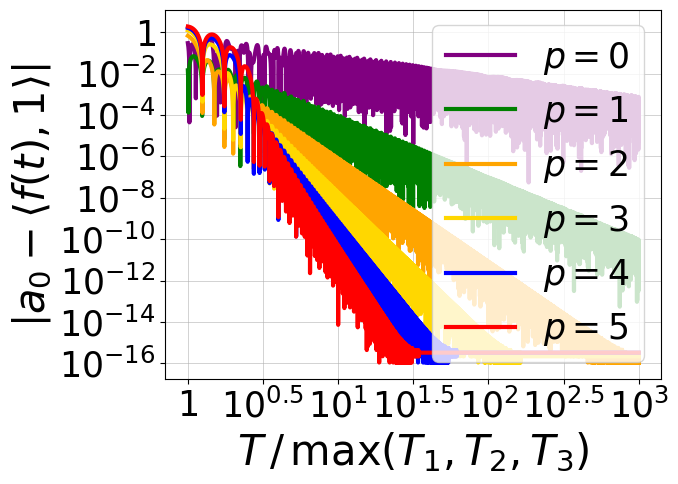

Write Python code to recreate this figure.
import math as m
import matplotlib.pyplot as py
import matplotlib
import numpy as np

######## Trying to compute the average of the function f(t) = a_0 + 2*a_1*cos(nu_1*t) - 2*a_2*sin(nu_2*t) + 2*a_3*cos(nu_3*t) ########
######## with the NAFF algorithm (Laskar et al. 1992) and different value for the power p of the weight function              ########

p    = 1

a_0  = 1.0
a_1  = 2.0
a_2  = 3.0
a_3  = 1.5
nu_1 = 0.47267
nu_2 = 1.10372
nu_3 = 1.42289
T1   = 2.0*m.pi/(nu_1)
T2   = 2.0*m.pi/(nu_2)
T3   = 2.0*m.pi/(nu_3)
T    = 6   *max(T1, T2, T3)
dT   = 0.01*min(T1, T2, T3)
nu_0 = m.pi/T


N = 50000 #Number of points for plotting
omega_min = -2.0
omega_max = 2.0


def sinx(x): #Defining the function x -> sin(x)/x
      return np.sinc(x / np.pi)
      
def f(t):    #Defining the function f(t)
      return a_0 + 2.0*a_1*np.cos(nu_1*t) - 2.0*a_2*np.sin(nu_2*t) + 2.0*a_3*np.cos(nu_3*t)
      
def weight(t,p): #Defining the weight function
      Cp = 2**p*m.factorial(p)**2/m.factorial(2*p)
      return Cp*(1-np.cos(m.pi*t/T))**p
      
      
######## Numerical check of the formulae for < cos(nu t),1 > and < sin(nu t),1 > ########
def hp(x,p):
      prod = 1
      for i in range(1, p+1):
            prod = prod * (x**2 - i**2*m.pi**2)
      return (-1)**p*np.pi**(2*p)*m.factorial(p)**2*sinx(x)/prod
      
nu = 1.37162027
cos_nut_scalar_1 = m.cos(nu*T)*hp(nu*T,p) # < cos(nu*t),1 >
sin_nut_scalar_1 = m.sin(nu*T)*hp(nu*T,p) # < sin(nu*t),1 >

cos_nut_scalar_1_from_integral = 0.0
sin_nut_scalar_1_from_integral = 0.0
n = int(2*T/dT)
t = 0
cos_scalar_t = m.cos(nu*t)*weight(t,p)
sin_scalar_t = m.sin(nu*t)*weight(t,p)
for i in range(0,n):
      t = (i+1)*dT
      cos_scalar_t_dT = m.cos(nu*t)*weight(t,p)
      sin_scalar_t_dT = m.sin(nu*t)*weight(t,p)
      cos_nut_scalar_1_from_integral = cos_nut_scalar_1_from_integral + 0.5*dT*(cos_scalar_t + cos_scalar_t_dT)
      sin_nut_scalar_1_from_integral = sin_nut_scalar_1_from_integral + 0.5*dT*(sin_scalar_t + sin_scalar_t_dT)
      cos_scalar_t = cos_scalar_t_dT
      sin_scalar_t = sin_scalar_t_dT

dt = 2*T-n*dT
cos_scalar_t_dT = m.cos(nu*2*T)*weight(2*T,p)
sin_scalar_t_dT = m.sin(nu*2*T)*weight(2*T,p)
cos_nut_scalar_1_from_integral = cos_nut_scalar_1_from_integral + 0.5*dt*(cos_scalar_t + cos_scalar_t_dT)
sin_nut_scalar_1_from_integral = sin_nut_scalar_1_from_integral + 0.5*dt*(sin_scalar_t + sin_scalar_t_dT)
cos_nut_scalar_1_from_integral = cos_nut_scalar_1_from_integral/(2*T)
sin_nut_scalar_1_from_integral = sin_nut_scalar_1_from_integral/(2*T)
print("cos_nut_scalar_1               =", cos_nut_scalar_1)
print("cos_nut_scalar_1_from_integral =", cos_nut_scalar_1_from_integral)
print("difference                     =", abs(cos_nut_scalar_1_from_integral-cos_nut_scalar_1))
print("sin_nut_scalar_1               =", sin_nut_scalar_1)
print("sin_nut_scalar_1_from_integral =", sin_nut_scalar_1_from_integral)
print("difference                     =", abs(sin_nut_scalar_1_from_integral-sin_nut_scalar_1))

############################################
######## Computing the average of f ########
############################################

#Naively analytically:
A_naive_analytical = a_0+1.0/(2.0*T)*(2.0*a_1/nu_1*np.sin(2.0*nu_1*T)+2.0*a_2/nu_2*np.cos(2.0*nu_2*T)+2.0*a_3/nu_3*np.sin(2.0*nu_3*T)-2.0*a_2/nu_2)
print("A_naive_analytical = ", A_naive_analytical)

#Naively numerically:
A_naive_numerical = 0.0
n = int(2*T/dT)
t = 0
ft = f(t)
for i in range(0,n):
      t = (i+1)*dT
      ft_dT = f(t)
      A_naive_numerical = A_naive_numerical + 0.5*dT*(ft + ft_dT)
      ft = ft_dT

dt = 2*T-n*dT
ft_dT = f(2*T)
A_naive_numerical = A_naive_numerical + 0.5*dt*(ft + ft_dT)
A_naive_numerical = A_naive_numerical/(2*T)
print("A_naive_numerical =", A_naive_numerical)
print("difference        =", abs(A_naive_analytical-A_naive_numerical))
print("T                 =", T)
print("dT                =", dT)

'''
#########################################################################################
######## Precision of the numerical computation of integrals as a function of dT ########
#########################################################################################
N_points  = 2500
log10_dTT = np.linspace(-3,0,N_points)
dTT       = 10**log10_dTT * min(T1, T2, T3)
trapeze             = []
simpson_3pt         = []
gauss_2pt           = []
gauss_3pt           = []
gauss_4pt           = []
incr = 0
for dT in dTT:
      A_naive_trapeze     = 0.0
      A_naive_simpson_3pt = 0.0
      A_naive_gauss_2pt   = 0.0
      A_naive_gauss_3pt   = 0.0
      A_naive_gauss_4pt   = 0.0
      n  = int(2*T/dT)
      dT = 2*T/n #Slightly changing the value of dT so that 2T/dT is an integer
      ######## Trapeze ########
      t  = 0
      ft = f(t)
      for i in range(0,n):
            t = (i+1)*dT
            ft_dT = f(t)
            A_naive_trapeze = A_naive_trapeze + 0.5*dT*(ft + ft_dT)
            ft = ft_dT
      A_naive_trapeze = A_naive_trapeze/(2*T)
      trapeze.append(A_naive_trapeze)
      ######## Simpson_3pt ########
      t  = 0
      ft = f(t)
      for i in range(0,n):
            t1  = (i+0.5)*dT
            t2  = (i+1)  *dT
            ft1 = f(t1)
            ft2 = f(t2)
            A_naive_simpson_3pt = A_naive_simpson_3pt + dT*(ft + 4*ft1 + ft2)/6
            ft = ft2
      A_naive_simpson_3pt = A_naive_simpson_3pt/(2*T)
      simpson_3pt.append(A_naive_simpson_3pt)
      ######## Gauss_2pt ########
      w1  = 1
      w2  = 1
      xi1 = -1/m.sqrt(3)
      xi2 =  1/m.sqrt(3)
      for i in range(0,n):
            t1  = dT*(i+0.5+xi1/2)
            t2  = dT*(i+0.5+xi2/2)
            ft1 = f(t1)
            ft2 = f(t2)
            A_naive_gauss_2pt = A_naive_gauss_2pt + 0.5*dT*w1*ft1 + 0.5*dT*w2*ft2
      A_naive_gauss_2pt = A_naive_gauss_2pt/(2*T)
      gauss_2pt.append(A_naive_gauss_2pt)
      ######## Gauss_3pt ########
      w1  = 5/9
      w2  = 8/9
      w3  = 5/9
      xi1 = -m.sqrt(3/5)
      xi2 = 0
      xi3 = m.sqrt(3/5)
      for i in range(0,n):
            t1  = dT*(i+0.5+xi1/2)
            t2  = dT*(i+0.5+xi2/2)
            t3  = dT*(i+0.5+xi3/2)
            ft1 = f(t1)
            ft2 = f(t2)
            ft3 = f(t3)
            A_naive_gauss_3pt = A_naive_gauss_3pt + 0.5*dT*w1*ft1 + 0.5*dT*w2*ft2 + 0.5*dT*w3*ft3
      A_naive_gauss_3pt = A_naive_gauss_3pt/(2*T)
      gauss_3pt.append(A_naive_gauss_3pt)
      ######## Gauss_4pt ########
      w1  = (18+m.sqrt(30))/36
      w2  = (18+m.sqrt(30))/36
      w3  = (18-m.sqrt(30))/36
      w4  = (18-m.sqrt(30))/36
      xi1 = -m.sqrt(3/7-2/7*m.sqrt(6/5))
      xi2 =  m.sqrt(3/7-2/7*m.sqrt(6/5))
      xi3 = -m.sqrt(3/7+2/7*m.sqrt(6/5))
      xi4 =  m.sqrt(3/7+2/7*m.sqrt(6/5))
      for i in range(0,n):
            t1  = dT*(i+0.5+xi1/2)
            t2  = dT*(i+0.5+xi2/2)
            t3  = dT*(i+0.5+xi3/2)
            t4  = dT*(i+0.5+xi4/2)
            ft1 = f(t1)
            ft2 = f(t2)
            ft3 = f(t3)
            ft4 = f(t4)
            A_naive_gauss_4pt = A_naive_gauss_4pt + 0.5*dT*w1*ft1 + 0.5*dT*w2*ft2 + 0.5*dT*w3*ft3 + 0.5*dT*w4*ft4
      A_naive_gauss_4pt = A_naive_gauss_4pt/(2*T)
      gauss_4pt.append(A_naive_gauss_4pt)
      
      incr = incr + 1
      print("Progress =", incr/N_points*100, " %")
      
trapeze           = np.array(trapeze)
simpson_3pt       = np.array(simpson_3pt)
gauss_2pt         = np.array(gauss_2pt)
gauss_3pt         = np.array(gauss_3pt)
gauss_4pt         = np.array(gauss_4pt)
error_trapeze     = np.log10(abs(trapeze-A_naive_analytical))
error_simpson_3pt = np.log10(abs(simpson_3pt-A_naive_analytical))
error_gauss_2pt   = np.log10(abs(gauss_2pt-A_naive_analytical))
error_gauss_3pt   = np.log10(abs(gauss_3pt-A_naive_analytical))
error_gauss_4pt   = np.log10(abs(gauss_4pt-A_naive_analytical))
dTT               = np.log10(dTT/min(T1, T2, T3))
my_yticks=[r'$10^{-16}$',r'$10^{-14}$',r'$10^{-12}$',r'$10^{-10}$',r'$10^{-8}$',r'$10^{-6}$',r'$10^{-4}$',r'$10^{-2}$',r'$1$']
py.yticks([-16,-14,-12,-10,-8,-6,-4,-2,0],my_yticks)
my_xticks=[r'$10^{-3}$',r'$10^{-2.5}$',r'$10^{-2}$',r'$10^{-1.5}$',r'$10^{-1}$',r'$10^{-0.5}$',r'$1$']
py.xticks([-3,-2.5,-2,-1.5,-1,-0.5,0],my_xticks)
py.plot(dTT, error_trapeze,     "-", color = "red",    linewidth = 5, label="Trapeze")
py.plot(dTT, error_simpson_3pt, "-", color = "blue",   linewidth = 5, label="Simpson 3pt")
py.plot(dTT, error_gauss_2pt,   "-", color = "green",  linewidth = 5, label="Gauss 2pt")
py.plot(dTT, error_gauss_3pt,   "-", color = "orange", linewidth = 5, label="Gauss 3pt")
py.plot(dTT, error_gauss_4pt,   "-", color = "purple", linewidth = 5, label="Gauss 4pt")
py.xticks(fontsize=25)
py.yticks(fontsize=25)
py.xlabel(r"$dT\,/\,\min(T_1,T_2,T_3)$", fontsize=25)
py.ylabel(r"Relative error in the computation of $\frac{1}{2T}\int_0^{2T}f(t)dt$", fontsize=25)
py.grid(linewidth=0.4)
py.legend(fontsize = 25)
py.show()
'''
'''
#######################################################################
######## Plot of Re(<f(t),1>) as a function of p for a given T ########
#######################################################################
N_points = 100001
om = np.linspace(omega_min,omega_max,N_points)

p1_numerical = []
n  = int(2*T/dT)
dT = 2*T/n #Slightly changing the value of dT so that 2T/dT is an integer
w1  = 5/9
w2  = 8/9
w3  = 5/9
xi1 = -m.sqrt(3/5)
xi2 = 0
xi3 = m.sqrt(3/5)
for omeg in om:
      A  = 0
      for i in range(0,n):
            t1  = dT*(i+0.5+xi1/2)
            t2  = dT*(i+0.5+xi2/2)
            t3  = dT*(i+0.5+xi3/2)
            ft1 = f(t1)*m.cos(omeg*t1)*weight(t1,1)
            ft2 = f(t2)*m.cos(omeg*t2)*weight(t2,1)
            ft3 = f(t3)*m.cos(omeg*t3)*weight(t3,1)
            A = A + 0.5*dT*w1*ft1 + 0.5*dT*w2*ft2 + 0.5*dT*w3*ft3
      A = A/(2*T)
      p1_numerical.append(A)
p1_numerical = np.array(p1_numerical)

p0 = 0.5*a_0*(np.cos(om*T)*hp(om*T,0)+np.cos(-om*T)*hp(-om*T,0)) + a_1*(np.cos((nu_1+om)*T)*hp((nu_1+om)*T,0)+np.cos((nu_1-om)*T)*hp((nu_1-om)*T,0))-a_2*(np.sin((nu_2+om)*T)*hp((nu_2+om)*T,0)+np.sin((nu_2-om)*T)*hp((nu_2-om)*T,0)) + a_3*(np.cos((nu_3+om)*T)*hp((nu_3+om)*T,0)+np.cos((nu_3-om)*T)*hp((nu_3-om)*T,0))
p1 = 0.5*a_0*(np.cos(om*T)*hp(om*T,1)+np.cos(-om*T)*hp(-om*T,1)) + a_1*(np.cos((nu_1+om)*T)*hp((nu_1+om)*T,1)+np.cos((nu_1-om)*T)*hp((nu_1-om)*T,1))-a_2*(np.sin((nu_2+om)*T)*hp((nu_2+om)*T,1)+np.sin((nu_2-om)*T)*hp((nu_2-om)*T,1)) + a_3*(np.cos((nu_3+om)*T)*hp((nu_3+om)*T,1)+np.cos((nu_3-om)*T)*hp((nu_3-om)*T,1))
p2 = 0.5*a_0*(np.cos(om*T)*hp(om*T,2)+np.cos(-om*T)*hp(-om*T,2)) + a_1*(np.cos((nu_1+om)*T)*hp((nu_1+om)*T,2)+np.cos((nu_1-om)*T)*hp((nu_1-om)*T,2))-a_2*(np.sin((nu_2+om)*T)*hp((nu_2+om)*T,2)+np.sin((nu_2-om)*T)*hp((nu_2-om)*T,2)) + a_3*(np.cos((nu_3+om)*T)*hp((nu_3+om)*T,2)+np.cos((nu_3-om)*T)*hp((nu_3-om)*T,2))
p3 = 0.5*a_0*(np.cos(om*T)*hp(om*T,3)+np.cos(-om*T)*hp(-om*T,3)) + a_1*(np.cos((nu_1+om)*T)*hp((nu_1+om)*T,3)+np.cos((nu_1-om)*T)*hp((nu_1-om)*T,3))-a_2*(np.sin((nu_2+om)*T)*hp((nu_2+om)*T,3)+np.sin((nu_2-om)*T)*hp((nu_2-om)*T,3)) + a_3*(np.cos((nu_3+om)*T)*hp((nu_3+om)*T,3)+np.cos((nu_3-om)*T)*hp((nu_3-om)*T,3))
p4 = 0.5*a_0*(np.cos(om*T)*hp(om*T,4)+np.cos(-om*T)*hp(-om*T,4)) + a_1*(np.cos((nu_1+om)*T)*hp((nu_1+om)*T,4)+np.cos((nu_1-om)*T)*hp((nu_1-om)*T,4))-a_2*(np.sin((nu_2+om)*T)*hp((nu_2+om)*T,4)+np.sin((nu_2-om)*T)*hp((nu_2-om)*T,4)) + a_3*(np.cos((nu_3+om)*T)*hp((nu_3+om)*T,4)+np.cos((nu_3-om)*T)*hp((nu_3-om)*T,4))
p5 = 0.5*a_0*(np.cos(om*T)*hp(om*T,5)+np.cos(-om*T)*hp(-om*T,5)) + a_1*(np.cos((nu_1+om)*T)*hp((nu_1+om)*T,5)+np.cos((nu_1-om)*T)*hp((nu_1-om)*T,5))-a_2*(np.sin((nu_2+om)*T)*hp((nu_2+om)*T,5)+np.sin((nu_2-om)*T)*hp((nu_2-om)*T,5)) + a_3*(np.cos((nu_3+om)*T)*hp((nu_3+om)*T,5)+np.cos((nu_3-om)*T)*hp((nu_3-om)*T,5))
py.plot(om, p5, "-", color = "red",    linewidth = 3, label=r'$p=5$')
py.plot(om, p4, "-", color = "blue",   linewidth = 3, label=r'$p=4$')
py.plot(om, p3, "-", color = "gold",   linewidth = 3, label=r'$p=3$')
py.plot(om, p2, "-", color = "orange", linewidth = 3, label=r'$p=2$')
py.plot(om, p1, "-", color = "green",  linewidth = 3, label=r'$p=1$')
py.plot(om, p0, "-", color = "purple", linewidth = 3, label=r'$p=0$')
py.vlines(x=0,    ymin=-3, ymax=3, colors='black', ls='-', lw=2)
py.vlines(x=nu_1, ymin=-3, ymax=3, colors='black', ls='-', lw=2)
py.vlines(x=nu_2, ymin=-3, ymax=3, colors='black', ls='-', lw=2)
py.vlines(x=nu_3, ymin=-3, ymax=3, colors='black', ls='-', lw=2)
py.xticks(fontsize=25)
py.yticks(fontsize=25)
py.xlabel(r"$\omega$", fontsize=30)
py.ylabel(r"$\mathfrak{R}_e\left<f(t),e^{i\omega t}\right>$", fontsize=30)
py.grid(linewidth=0.4)
py.legend(fontsize = 25)
py.show()
'''

######################################################################################
######## Precision of the computation of the average as a function of T and p ########
######################################################################################
N_points = 25000
log10_TT = np.linspace(0,3,N_points)
TT       = 10**log10_TT * max(T1, T2, T3)
error_0 = []
error_1 = []
error_2 = []
error_3 = []
error_4 = []
error_5 = []
error_6 = []
incr = 0
om = 0
for T in TT:
      ######## p = 0 ########
      error = abs(0.5*a_0*(np.cos(om*T)*hp(om*T,0)+np.cos(-om*T)*hp(-om*T,0)) + a_1*(np.cos((nu_1+om)*T)*hp((nu_1+om)*T,0)+np.cos((nu_1-om)*T)*hp((nu_1-om)*T,0))-a_2*(np.sin((nu_2+om)*T)*hp((nu_2+om)*T,0)+np.sin((nu_2-om)*T)*hp((nu_2-om)*T,0)) + a_3*(np.cos((nu_3+om)*T)*hp((nu_3+om)*T,0)+np.cos((nu_3-om)*T)*hp((nu_3-om)*T,0))-a_0)
      error_0.append(error)
      error = abs(0.5*a_0*(np.cos(om*T)*hp(om*T,1)+np.cos(-om*T)*hp(-om*T,1)) + a_1*(np.cos((nu_1+om)*T)*hp((nu_1+om)*T,1)+np.cos((nu_1-om)*T)*hp((nu_1-om)*T,1))-a_2*(np.sin((nu_2+om)*T)*hp((nu_2+om)*T,1)+np.sin((nu_2-om)*T)*hp((nu_2-om)*T,1)) + a_3*(np.cos((nu_3+om)*T)*hp((nu_3+om)*T,1)+np.cos((nu_3-om)*T)*hp((nu_3-om)*T,1))-a_0)
      error_1.append(error)
      error = abs(0.5*a_0*(np.cos(om*T)*hp(om*T,2)+np.cos(-om*T)*hp(-om*T,2)) + a_1*(np.cos((nu_1+om)*T)*hp((nu_1+om)*T,2)+np.cos((nu_1-om)*T)*hp((nu_1-om)*T,2))-a_2*(np.sin((nu_2+om)*T)*hp((nu_2+om)*T,2)+np.sin((nu_2-om)*T)*hp((nu_2-om)*T,2)) + a_3*(np.cos((nu_3+om)*T)*hp((nu_3+om)*T,2)+np.cos((nu_3-om)*T)*hp((nu_3-om)*T,2))-a_0)
      error_2.append(error)
      error = abs(0.5*a_0*(np.cos(om*T)*hp(om*T,3)+np.cos(-om*T)*hp(-om*T,3)) + a_1*(np.cos((nu_1+om)*T)*hp((nu_1+om)*T,3)+np.cos((nu_1-om)*T)*hp((nu_1-om)*T,3))-a_2*(np.sin((nu_2+om)*T)*hp((nu_2+om)*T,3)+np.sin((nu_2-om)*T)*hp((nu_2-om)*T,3)) + a_3*(np.cos((nu_3+om)*T)*hp((nu_3+om)*T,3)+np.cos((nu_3-om)*T)*hp((nu_3-om)*T,3))-a_0)
      error_3.append(error)
      error = abs(0.5*a_0*(np.cos(om*T)*hp(om*T,4)+np.cos(-om*T)*hp(-om*T,4)) + a_1*(np.cos((nu_1+om)*T)*hp((nu_1+om)*T,4)+np.cos((nu_1-om)*T)*hp((nu_1-om)*T,4))-a_2*(np.sin((nu_2+om)*T)*hp((nu_2+om)*T,4)+np.sin((nu_2-om)*T)*hp((nu_2-om)*T,4)) + a_3*(np.cos((nu_3+om)*T)*hp((nu_3+om)*T,4)+np.cos((nu_3-om)*T)*hp((nu_3-om)*T,4))-a_0)
      error_4.append(error)
      error = abs(0.5*a_0*(np.cos(om*T)*hp(om*T,5)+np.cos(-om*T)*hp(-om*T,5)) + a_1*(np.cos((nu_1+om)*T)*hp((nu_1+om)*T,5)+np.cos((nu_1-om)*T)*hp((nu_1-om)*T,5))-a_2*(np.sin((nu_2+om)*T)*hp((nu_2+om)*T,5)+np.sin((nu_2-om)*T)*hp((nu_2-om)*T,5)) + a_3*(np.cos((nu_3+om)*T)*hp((nu_3+om)*T,5)+np.cos((nu_3-om)*T)*hp((nu_3-om)*T,5))-a_0)
      error_5.append(error)
      incr = incr + 1
      print("Progress =", incr/N_points*100, " %")

error_0 = np.log10(np.array(error_0))
error_1 = np.log10(np.array(error_1))
error_2 = np.log10(np.array(error_2))
error_3 = np.log10(np.array(error_3))
error_4 = np.log10(np.array(error_4))
error_5 = np.log10(np.array(error_5))
TT      = np.log10(TT/max(T1, T2, T3))
my_yticks=[r'$10^{-16}$',r'$10^{-14}$',r'$10^{-12}$',r'$10^{-10}$',r'$10^{-8}$',r'$10^{-6}$',r'$10^{-4}$',r'$10^{-2}$',r'$1$']
py.yticks([-16,-14,-12,-10,-8,-6,-4,-2,0],my_yticks)
my_xticks=[r'$1$',r'$10^{0.5}$',r'$10^{1}$',r'$10^{1.5}$',r'$10^{2}$',r'$10^{2.5}$',r'$10^{3}$']
py.xticks([0,0.5,1,1.5,2,2.5,3],my_xticks)
py.plot(TT, error_0, "-", color = "purple", linewidth = 3, label=r"$p=0$")
py.plot(TT, error_1, "-", color = "green",  linewidth = 3, label=r"$p=1$")
py.plot(TT, error_2, "-", color = "orange", linewidth = 3, label=r"$p=2$")
py.plot(TT, error_3, "-", color = "gold",   linewidth = 3, label=r"$p=3$")
py.plot(TT, error_4, "-", color = "blue",   linewidth = 3, label=r"$p=4$")
py.plot(TT, error_5, "-", color = "red",    linewidth = 3, label=r"$p=5$")
py.xticks(fontsize=25)
py.yticks(fontsize=25)
py.xlabel(r"$T\,/\,\max(T_1,T_2,T_3)$", fontsize=30)
py.ylabel(r"$\left|a_0-\left<f(t),1\right>\right|$", fontsize=30)
py.grid(linewidth=0.4)
py.legend(fontsize = 25)
py.show()

'''
######## Frequencies omega ########
X = np.linspace(omega_min,omega_max,N)


######## Defining the Fourier-Hanning transform ########
def hat_f(nu, a, omega):
      return a/(1.0-(nu-omega)**2/nu_0**2)*sinx((nu-omega)*T)


######## <f(t),exp(i*omega*t)> ########
Y = hat_f(0.0, a_0, X) + hat_f(nu_1, a_1, X) + hat_f(-nu_1, a_1, X) + hat_f(nu_2, a_2, X) + hat_f(-nu_2, -a_2, X) + hat_f(nu_3, a_3, X) + hat_f(-nu_3, a_3, X)


######## Naive determination of the average ########
A_naive = 1.0+1.0/(2.0*T)*(4.0/nu_1*np.sin(2.0*nu_1*T)+6.0/nu_2*np.cos(2.0*nu_2*T)+3.0/nu_3*np.sin(2.0*nu_3*T)-6.0/nu_2)
print("A_naive = ", A_naive)


######## Determination of the average thanks to the NAFF method                                              ########
######## I look for the maximum of <f(t),exp(i*omega*t)> in the vicinity of omega = 0 with a gradient ascent ########
def F(omg):
      return hat_f(0.0, a_0, omg) + hat_f(nu_1, a_1, omg) + hat_f(-nu_1, a_1, omg) + hat_f(nu_2, a_2, omg) + hat_f(-nu_2, -a_2, omg) + hat_f(nu_3, a_3, omg) + hat_f(-nu_3, a_3, omg)
step = 0.0001
omega = 0.0
gradient = 1.0
while (gradient > 0.00000001):
      gradient = (F(omega + 0.5*step) - F(omega - 0.5*step))/step
      omega    = omega + step*gradient

print("omega = ", omega)
A_naff = F(omega)
print("A_naff  = ", A_naff)
A_naff2 = F(0.0)
print("A_naff2  = ", A_naff2)


######## Precision of the average as a function of T ########
TT = np.linspace(20.0,1000.0,5000)
error_naive = []
error_naff  = []
error_naff2 = []
i = 0

for T in TT:
      nu_0 = m.pi/T
      
      ######## Naive determination ########
      A_naive = a_0+1.0/(2.0*T)*(4.0/nu_1*np.sin(2.0*nu_1*T)+6.0/nu_2*np.cos(2.0*nu_2*T)+3.0/nu_3*np.sin(2.0*nu_3*T)-6.0/nu_2)
      
      ######## Subtle determination with Fourier-Hanning transform (NAFF) ########
      step = 0.0001
      omega = 0.0
      gradient = 1.0
      while (gradient > 0.00000001):
            gradient = (F(omega + 0.5*step) - F(omega - 0.5*step))/step
            omega    = omega + step*gradient
      A_naff = F(omega)
      
      ######## Simply evaluating <f(t),exp(i*omega*t)> at omega = 0 ########
      A_naff2 = F(0.0)
      
      error_naive.append(abs(A_naive-a_0))
      error_naff.append(abs(A_naff-a_0))
      error_naff2.append(abs(A_naff2-a_0))
      print("progress = ", i/5000*100, "%")
      i = i+1
      
error_naive = np.log10(np.array(error_naive))
error_naff  = np.log10(np.array(error_naff))
error_naff2 = np.log10(np.array(error_naff2))
Tm3 = np.log10(250.0*TT**(-3))
Tm1 = np.log10(5*TT**(-1))
TT          = np.log10(TT)


my_yticks=[r'$10^{-8}$',r'$10^{-7}$',r'$10^{-6}$',r'$10^{-5}$',r'$10^{-4}$',r'$10^{-3}$',r'$10^{-2}$',r'$10^{-1}$',r'$1$']
py.yticks([-8,-7,-6,-5,-4,-3,-2,-1,0],my_yticks)
my_xticks=[r'$10^{1}$',r'$10^{1.2}$',r'$10^{1.4}$',r'$10^{1.6}$',r'$10^{1.8}$',r'$10^{2}$',r'$10^{2.2}$',r'$10^{2.4}$',r'$10^{2.6}$',r'$10^{2.8}$',r'$10^{3}$']
py.xticks([1,1.2,1.4,1.6,1.8,2.0,2.2,2.4,2.6,2.8,3],my_xticks)


py.plot(TT, error_naive, "-", color = "red",   linewidth = 5, label="Naive average")
py.plot(TT, error_naff,  "-", color = "orange",linewidth = 5, label=r"Maximum of $\left<f(t),e^{i\omega t}\right>$ around $0$")
py.plot(TT, error_naff2, "-", color = "blue",  linewidth = 5, label=r"$\left<f(t),1\right>$")
py.plot(TT, Tm3,         "-", color = "gold",  linewidth = 3, label=r"$250/T^3$")
py.plot(TT, Tm1,         "-", color = "green", linewidth = 3, label=r"$5/T$")
py.xticks(fontsize=25)
py.yticks(fontsize=25)
py.xlabel(r"$T$", fontsize=25)
py.ylabel("Relative error in the determination of the average", fontsize=25)
py.grid(linewidth=0.4)
py.legend(fontsize = 25)
py.show()
'''
      
'''
py.plot(X, Y, "-", color = "blue", linewidth = 5)
py.xticks(fontsize=25)
py.yticks(fontsize=25)
py.xlabel(r"$\omega$", fontsize=25)
py.ylabel(r"$\left<f(t),e^{i\omega t}\right>$", fontsize=25)
py.grid(linewidth=0.4)
py.legend(fontsize = 25)
py.show()
'''






            
            
            
